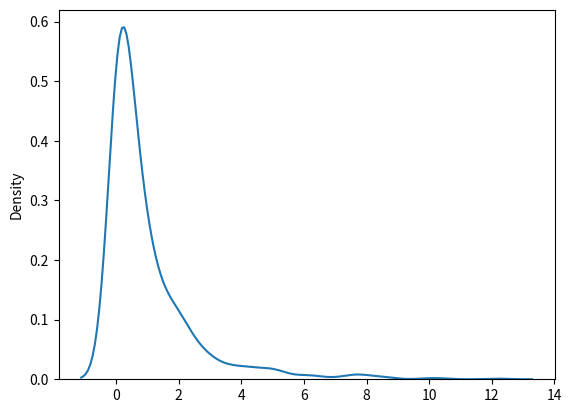

Write Python code to recreate this figure.
import numpy as np
from numpy import random
import matplotlib.pyplot as plt
import seaborn as sns 
Atif = random.chisquare(df = 2, size = (2, 3))
print(Atif)
sns.distplot(random.chisquare(df = 1, size = 1000), hist = False)
plt.show()
